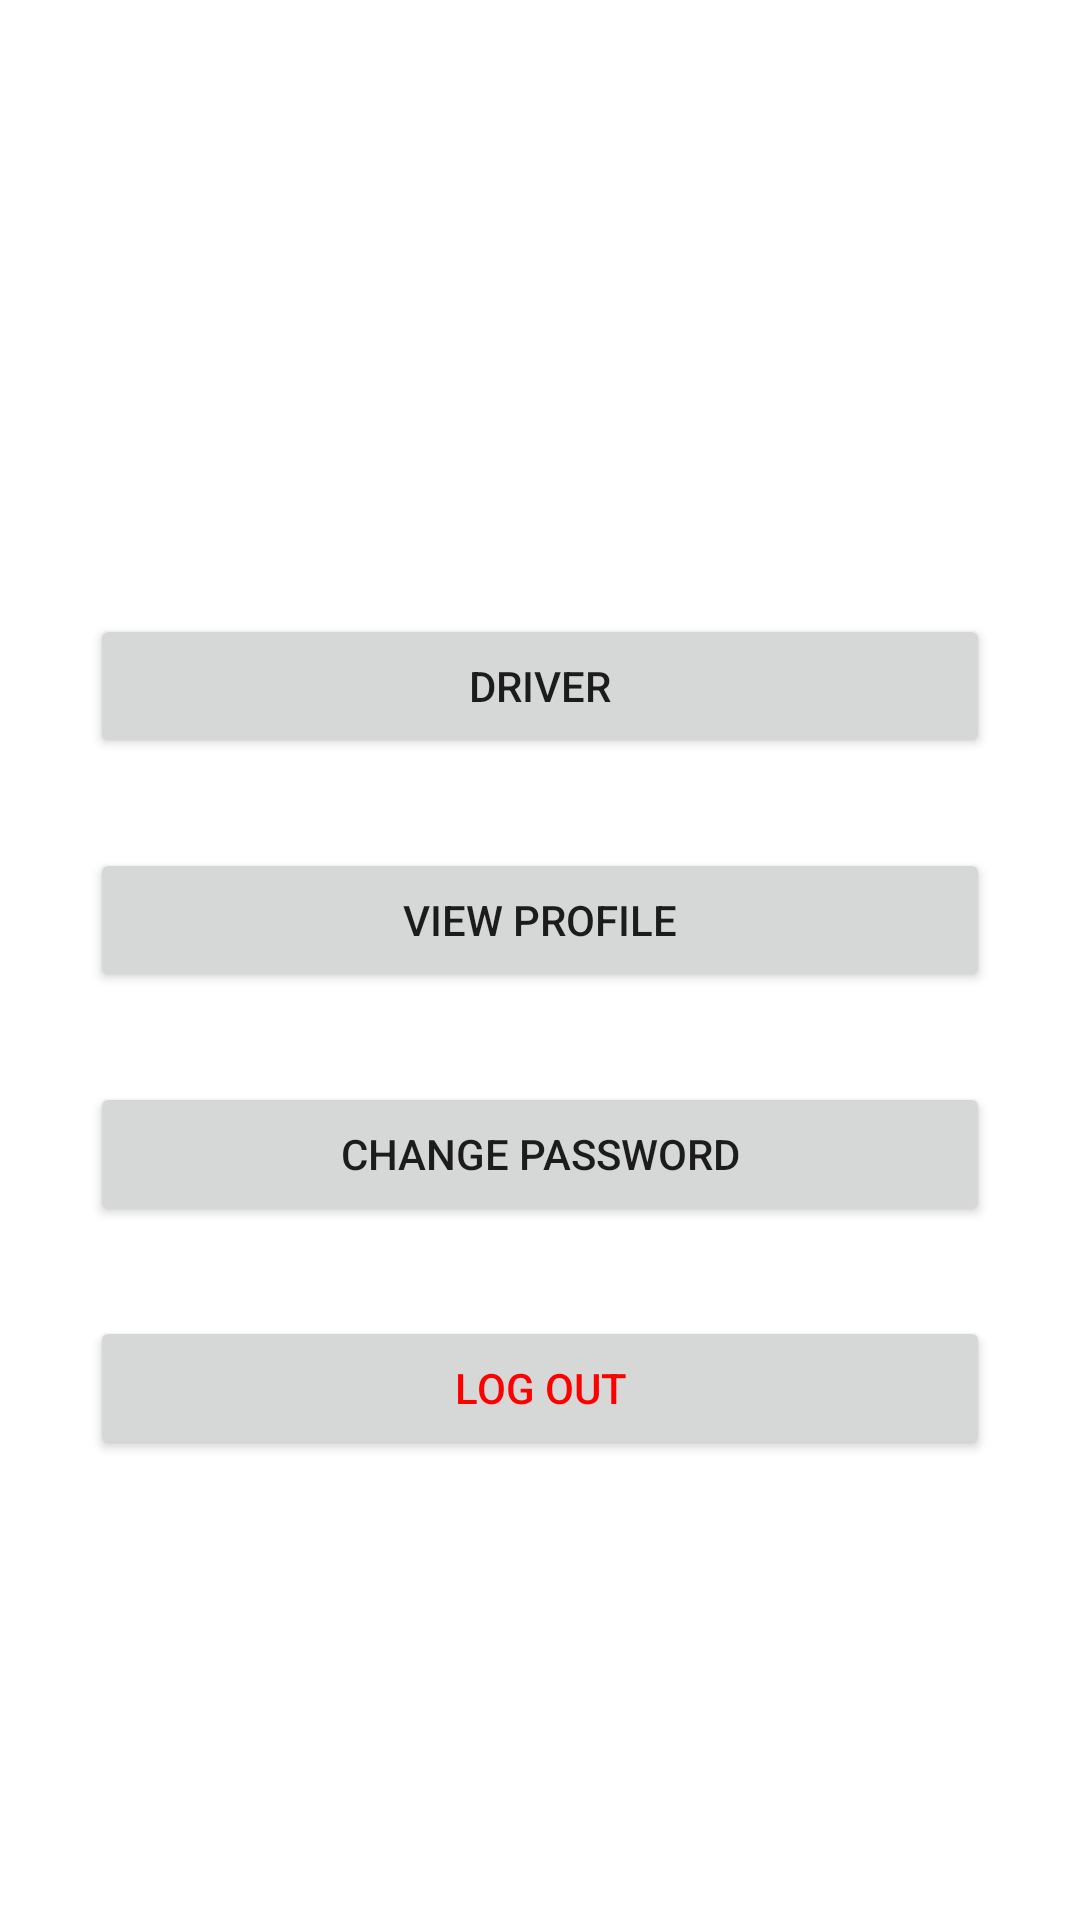

Layout XML and referenced resources for this Android screen:
<!-- AndroidManifest.xml: application theme Theme.Test -->
<!-- res/layout/activity_traffic_dashboard.xml -->
<?xml version="1.0" encoding="utf-8"?>
<androidx.constraintlayout.widget.ConstraintLayout xmlns:android="http://schemas.android.com/apk/res/android"
    xmlns:app="http://schemas.android.com/apk/res-auto"
    xmlns:tools="http://schemas.android.com/tools"
    android:layout_width="match_parent"
    android:layout_height="match_parent"
    tools:context=".trafficDashboard">

    <TextView
        android:id="@+id/textView6"
        android:layout_width="match_parent"
        android:layout_height="wrap_content"
        android:layout_marginStart="28dp"
        android:layout_marginTop="144dp"
        android:fontFamily="casual"
        android:textAlignment="center"
        android:textSize="20sp"
        android:textStyle="bold"
        app:layout_constraintStart_toStartOf="parent"
        app:layout_constraintTop_toTopOf="parent"
        tools:text="Welcome to DBTIMS" />

    <Button
        android:id="@+id/button1"
        android:layout_width="match_parent"
        android:layout_height="wrap_content"
        android:layout_margin="30dp"
        android:layout_marginHorizontal="30dp"
        android:layout_marginTop="56dp"
        android:text="Driver"
        app:layout_constraintEnd_toEndOf="parent"

        app:layout_constraintStart_toStartOf="parent"
        app:layout_constraintTop_toBottomOf="@+id/textView6" />

    <Button
        android:id="@+id/button2"
        android:layout_width="match_parent"
        android:layout_height="wrap_content"
        android:layout_margin="30dp"
        android:layout_marginHorizontal="30dp"
        android:layout_marginTop="136dp"
        android:text="view profile"

        app:layout_constraintEnd_toEndOf="parent"
        app:layout_constraintHorizontal_bias="0.466"
        app:layout_constraintStart_toStartOf="parent"
        app:layout_constraintTop_toBottomOf="@+id/button1" />

    <Button
        android:id="@+id/button3"
        android:layout_width="match_parent"
        android:layout_height="wrap_content"
        android:layout_margin="30dp"
        android:layout_marginHorizontal="30dp"
        android:layout_marginTop="140dp"

        android:text="Change password"
        app:layout_constraintEnd_toEndOf="parent"
        app:layout_constraintHorizontal_bias="0.466"
        app:layout_constraintStart_toStartOf="parent"
        app:layout_constraintTop_toBottomOf="@+id/button2" />

    <Button
        android:id="@+id/btnPunish"
        android:layout_width="match_parent"
        android:layout_height="wrap_content"
        android:layout_margin="30dp"
        android:layout_marginHorizontal="30dp"

        android:layout_marginTop="26dp"
        android:text="LOG OUT"
        android:textColor="#FF0000"
        app:layout_constraintEnd_toEndOf="parent"
        app:layout_constraintStart_toStartOf="parent"
        app:layout_constraintTop_toBottomOf="@+id/button3" />
</androidx.constraintlayout.widget.ConstraintLayout>
<!-- resources referenced by this layout -->
<resources>
  <style name="Theme.Test" parent="Theme.MaterialComponents.DayNight.DarkActionBar">
          
          <item name="colorPrimary">@color/purple_500</item>
          <item name="colorPrimaryVariant">@color/purple_700</item>
          <item name="colorOnPrimary">@color/white</item>
          
          <item name="colorSecondary">@color/teal_200</item>
          <item name="colorSecondaryVariant">@color/teal_700</item>
          <item name="colorOnSecondary">@color/black</item>
          
          <item name="android:statusBarColor" tools:targetApi="l">?attr/colorPrimaryVariant</item>
          
      </style>
  <!-- not gathered from this repository: default colours our renderer supplied (Android Studio template values) -->
  <color name="purple_500">#FF6200EE</color>
  <color name="purple_700">#FF3700B3</color>
  <color name="teal_200">#FF03DAC5</color>
  <color name="teal_700">#FF018786</color>
  <color name="black">#FF000000</color>
  <color name="white">#FFFFFFFF</color>
</resources>
